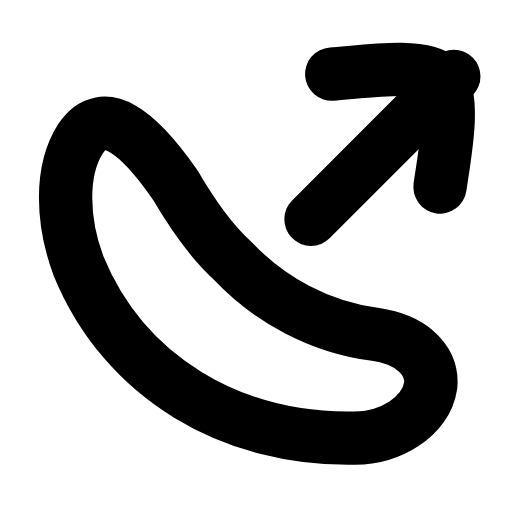
t = 0.00 s
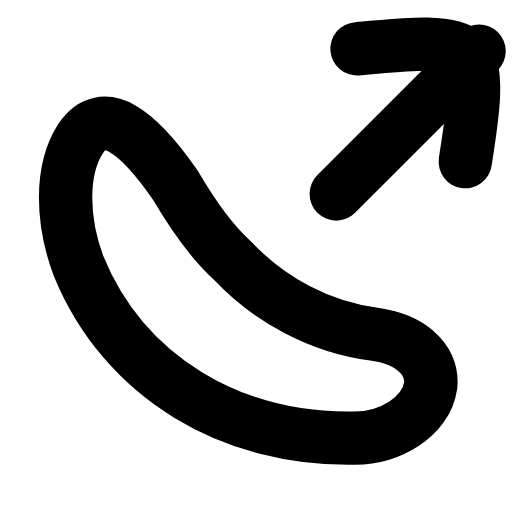
t = 0.21 s
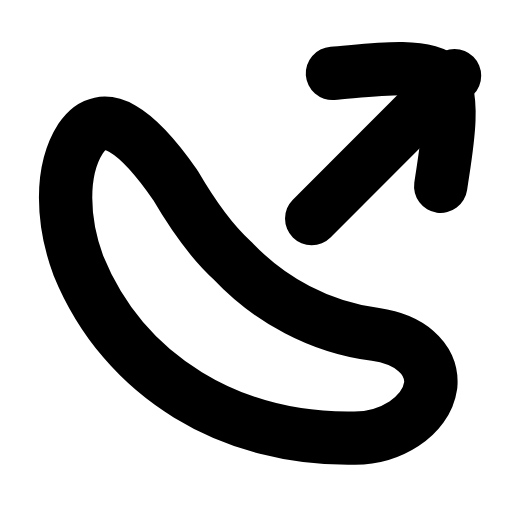
t = 0.46 s
t = 0.68 s: frame unchanged from t = 0.00 s, image omitted
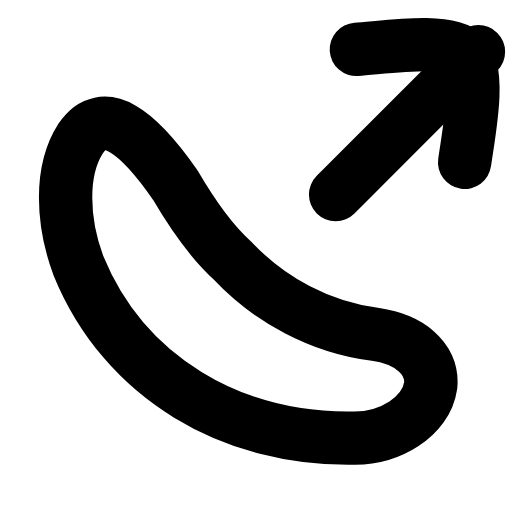
t = 0.96 s
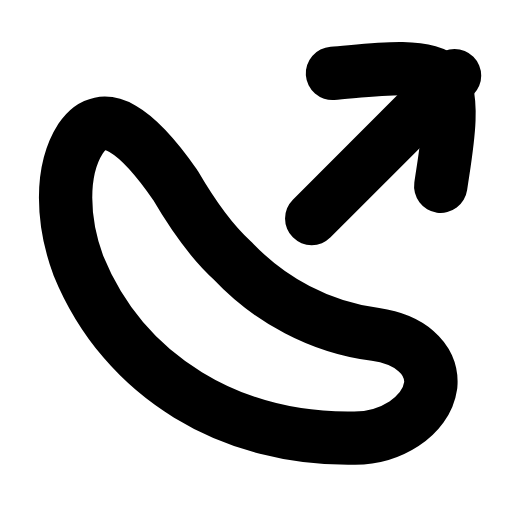
t = 1.17 s

The animated SVG that drew these frames (rendered in a browser with its animation timeline set to each time). Animation: 1 SMIL element (animateTransform=1); one cycle of 1.40 s, repeats indefinitely.

<svg xmlns="http://www.w3.org/2000/svg" width="24" height="24" viewBox="0 0 24 24" fill="none"><g transform="translate(-0.975 -0.955) scale(1.08)"><path stroke="currentColor" stroke-width="2.315" stroke-linecap="round" stroke-linejoin="round" fill="none" d="M8.5 8.9C6.9 6.6 5.4 5.4 4.4 6.9C3.5 8.3 3.6 10.5 4.3 12.4C6.3 17.3 11 20 16.3 19.9C17.8 19.9 19.4 19 19.6 17.6C19.7 16.4 18.6 15.6 17.2 15.4C14.8 15.1 12.6 13.9 11 12.2C10 11.3 9.2 10.1 8.5 8.9Z"></path><g><animateTransform attributeName="transform" type="translate" values="0 0;1.1 -1.1;0 0;0 0;1.1 -1.1;0 0;0 0" keyTimes="0;0.2025;0.45;0.6;0.765;0.9;1" dur="1.4s" repeatCount="indefinite" calcMode="spline" keySplines="0.16 1 0.3 1;0.16 1 0.3 1;0.16 1 0.3 1;0.16 1 0.3 1;0.16 1 0.3 1;0.16 1 0.3 1"/><line stroke="currentColor" stroke-width="2.315" stroke-linecap="round" stroke-linejoin="round" fill="none" x1="14.4" y1="10.4" x2="20.6" y2="4.2"></line><path stroke="currentColor" stroke-width="2.315" stroke-linecap="round" stroke-linejoin="round" fill="none" d="M15.3 4.1C16.7 4 19.2 3.6 20 4.3C20.7 5.1 20.2 7.6 20 9"></path></g></g></svg>
